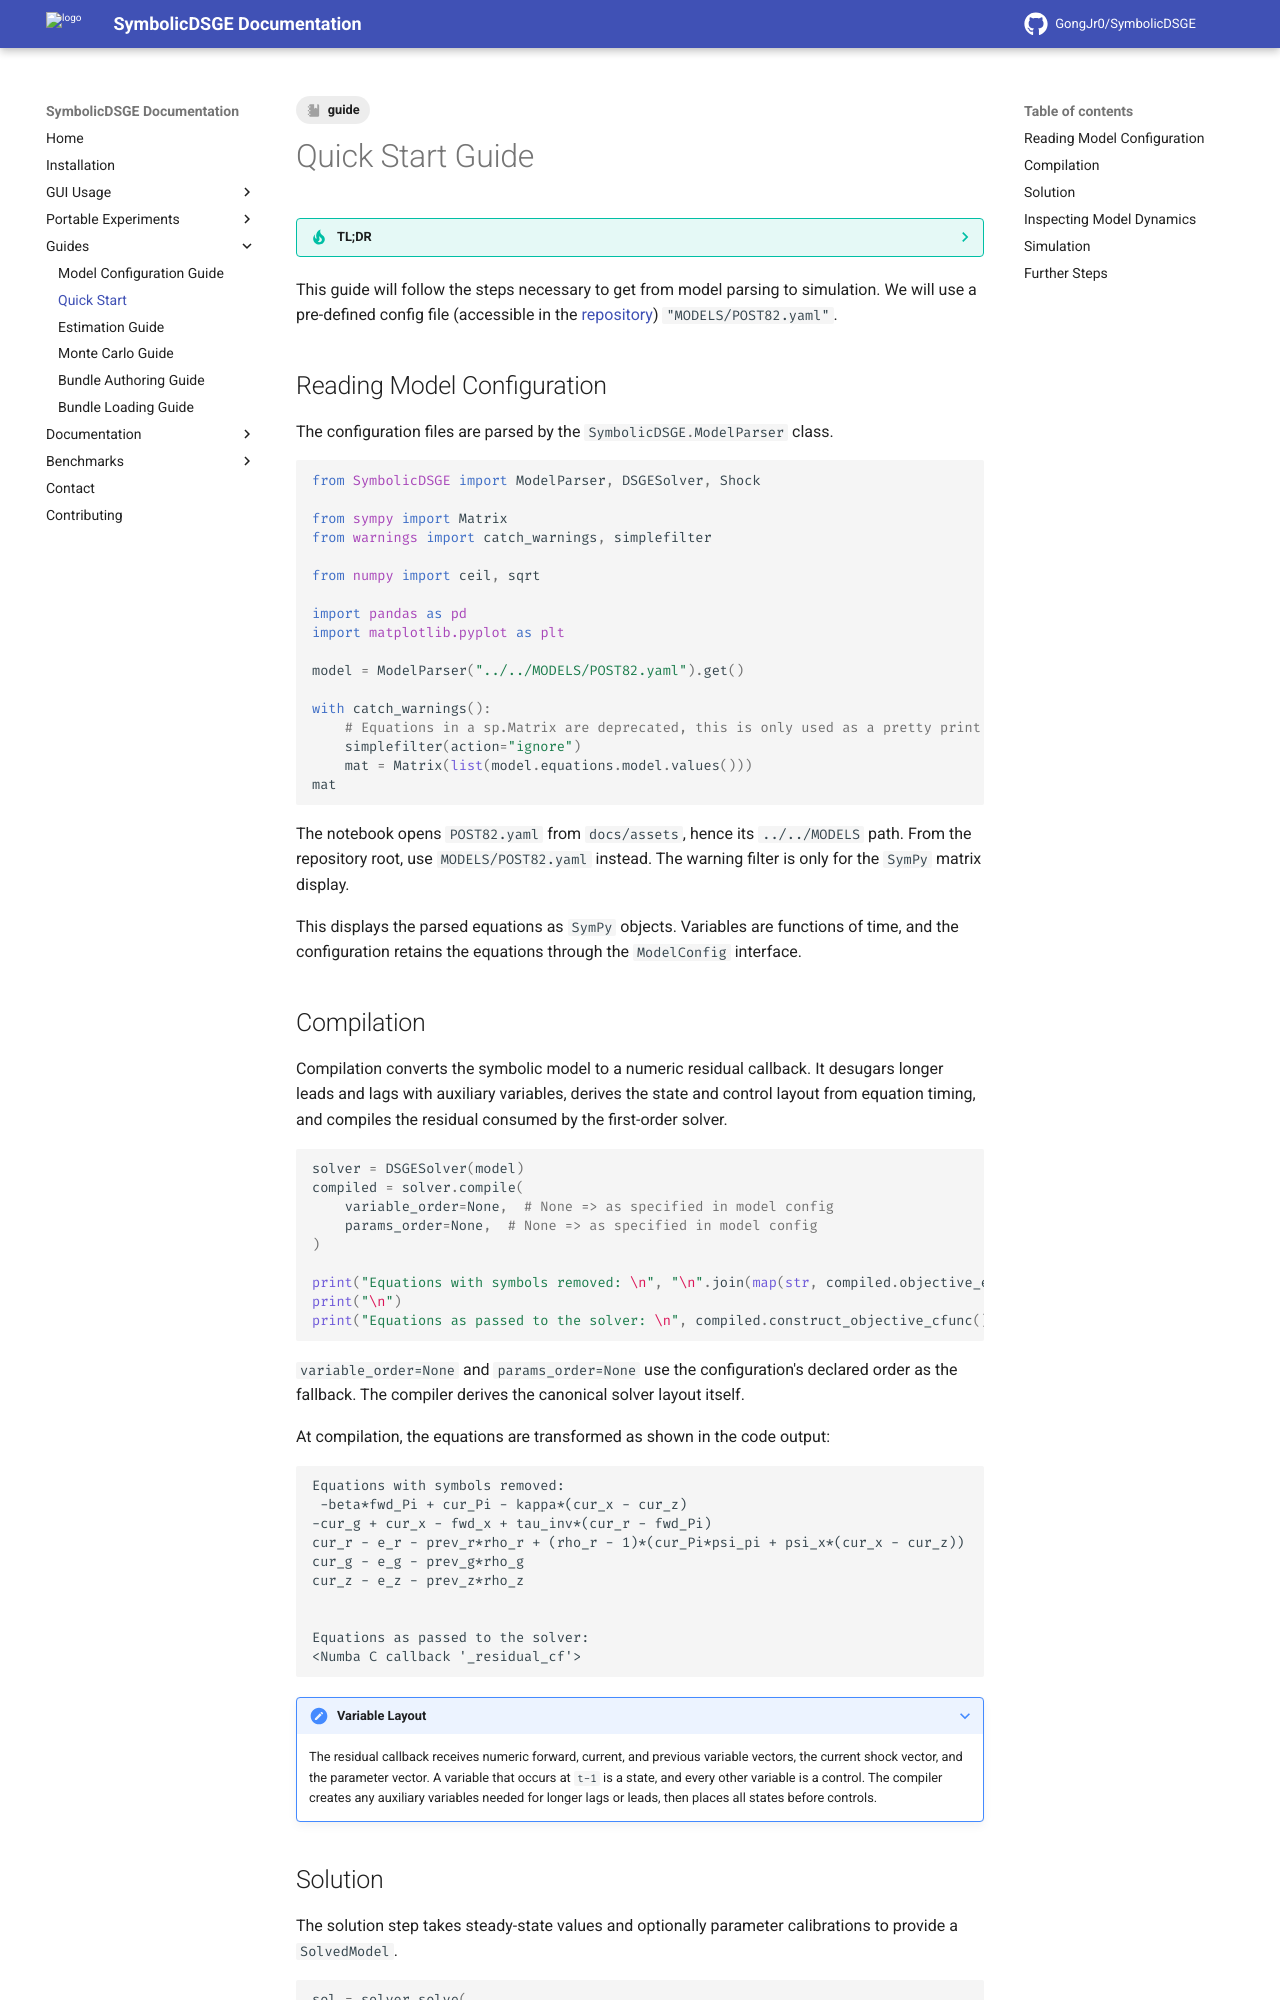

repository: GongJr0/SymbolicDSGE · page: 2.0.0.dev11/guides/quickstart/index.html · generator: mkdocs

---
tags:
    - guide
---

# Quick Start Guide

??? tip "__TL;DR__"
    You can find a demonstration notebook [here](../assets/guide_notebook.ipynb).

This guide will follow the steps necessary to get from model parsing to simulation.
We will use a pre-defined config file (accessible in the [repository](https://github.com/GongJr0/SymbolicDSGE/)) `"MODELS/POST82.yaml"`.


## Reading Model Configuration

The configuration files are parsed by the `#!python SymbolicDSGE.ModelParser` class.
The class provides `#!python .get()` (model only) and `#!python .get_all()` (model + kalman config).

```python
from SymbolicDSGE import ModelParser
from sympy import Matrix
from warnings import simplefilter, catch_warnings

parsed = ModelParser("MODELS/POST82.yaml").get_all()
model, kalman = parsed

with catch_warnings(): # (1)!
    simplefilter(action="ignore")
    mat = Matrix(model.equations.model)
mat
```

1. Wrapping equations in a `#!python sp.Matrix` is deprecated and used here solely for pretty-printing.

We've read the config and displayed the equations in a matrix:

$$
    \left[\begin{matrix}\Pi{\left(t \right)} = \beta \Pi{\left(t + 1 \right)} + \kappa x{\left(t \right)} + z{\left(t \right)}\\x{\left(t \right)} = - \tau_{inv} \left(- \Pi{\left(t + 1 \right)} + r{\left(t \right)}\right) + g{\left(t \right)} + x{\left(t + 1 \right)}\\r{\left(t \right)} = e_{R} + \rho_{r} r{\left(t - 1 \right)} + \left(1 - \rho_{r}\right) \left(\psi_{\pi} \Pi{\left(t \right)} + \psi_{x} x{\left(t \right)}\right)\\g{\left(t \right)} = e_{g} + \rho_{g} g{\left(t - 1 \right)}\\z{\left(t \right)} = e_{z} + \rho_{z} z{\left(t - 1 \right)}\end{matrix}\right]
$$

We can see that all variables are converted to `#!python SymPy` objects (symbols/functions) and are accessible through the `ModelConfig` interface.
